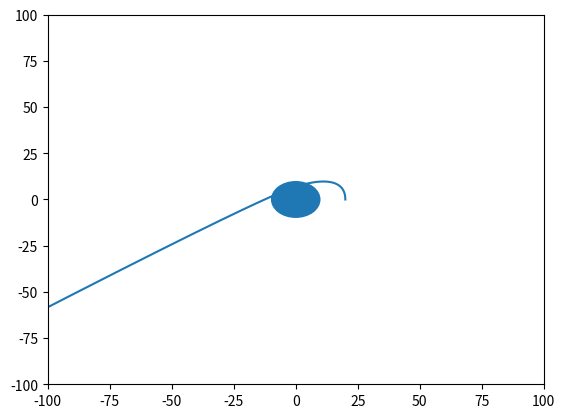

Python code for this plot:
import matplotlib.pyplot as plt
import numpy as np
from matplotlib.animation import FuncAnimation
from matplotlib.patches import Circle

# constants
steps = 1000
dt = 0.01
time_max = dt * steps

G = 10.0

#objects
class thing():
    def __init__(self, mass, radius, startingVelocity, startingPosition, startingAcceleration):
        self.mass = mass
        self.radius = radius
        self.velocity = np.empty((steps, 2))
        self.position = np.empty((steps, 2))
        self.acceleration = np.empty((steps, 2))
        self.velocity[0] = startingVelocity
        self.position[0] = startingPosition
        self.acceleration[0] = startingAcceleration

planet = thing(mass = 10, radius = 10, startingVelocity = np.array([0, 0]), startingPosition = np.array([0, 0]), startingAcceleration = np.array([0, 0]))
obj = thing(mass = 1, radius = 1, startingVelocity = np.array([0, 10]), startingPosition = np.array([20, 0]), startingAcceleration = np.array([1, 1]))

for i in range(1, steps):
    pos = obj.position[i-1] + obj.velocity[i-1] * dt + 0.5 * obj.acceleration[i-1] * pow(dt, 2)
    force = -G * (obj.mass * planet.mass) / np.sqrt(pow(pos[0], 2) + pow(pos[1], 2))
    accel = force / obj.mass
    velocity = obj.velocity[i - 1] + dt * 0.5 * (accel + obj.acceleration[i - 1])

    obj.position[i] = pos
    obj.acceleration[i] = accel
    obj.velocity[i] = velocity

x_vals = []
y_vals = []
for i in range(steps):
    x_vals.append(obj.position[i][0])
    y_vals.append(obj.position[i][1])

#animation
fig, ax = plt.subplots()
line = ax.plot(x_vals, y_vals)[0]

ax.add_patch(Circle([0, 0], planet.radius))
ax.set_xlim(-100, 100)
ax.set_ylim(-100, 100)

def animate(frame):
    line.set_xdata(x_vals[:frame])
    line.set_ydata(y_vals[:frame])

animation = FuncAnimation(fig = fig, func = animate, frames = steps, interval = 1)
plt.show()
